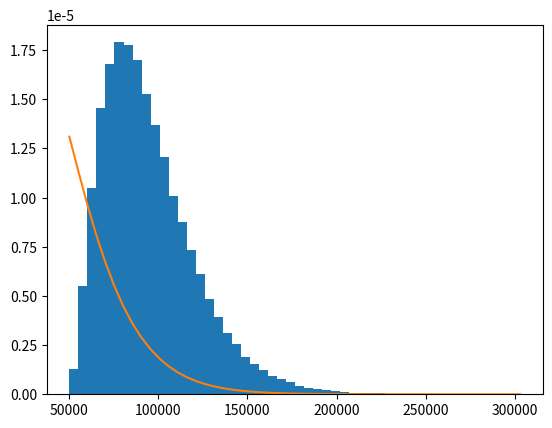

Reproduce this figure in Python.

import matplotlib.pyplot as plt
import scipy.special as sps
import numpy as np

shift = 50000


shape, scale = 3, 15_000.  # mean=4, std=2*sqrt(2)
s = np.random.gamma(shape, scale, 100_000)
#np.moveaxis(s, 0, 1)
s+=shift

count, bins, ignored = plt.hist(s, 50, density=True)
print(len(bins))

y = bins**(shape-1)*(np.exp(-bins/scale) / (sps.gamma(shape)*scale**shape))

plt.plot(bins, y)
plt.show()




